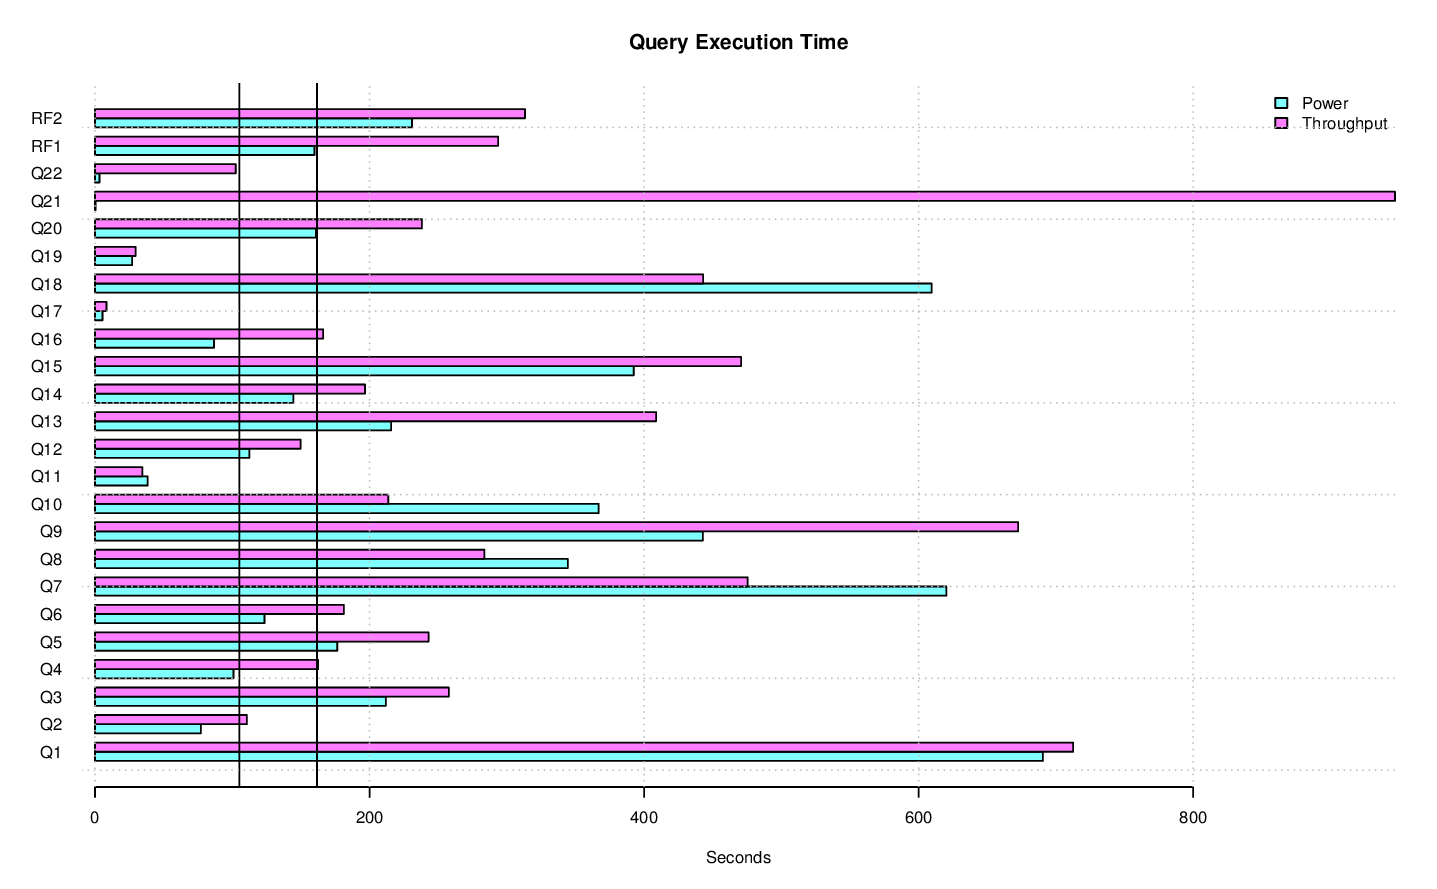

The file beside this chart, header and first rows:
task_name, s_time, e_time, diff_time, seconds
LOAD, 2015-08-27 19:16:58.747992, 2015-08-27 21:22:34.354211, 02:05:35.606219, 7536
PERF.POWER.RF1, 2015-08-27 21:22:40.251296, 2015-08-27 21:25:20.156451, 00:02:39.905155, 159.9
PERF.POWER.Q14, 2015-08-27 21:25:20.167619, 2015-08-27 21:27:44.643617, 00:02:24.475998, 144.5
PERF.POWER.Q2, 2015-08-27 21:27:44.654012, 2015-08-27 21:29:01.752572, 00:01:17.09856, 77.1
PERF.POWER.Q9, 2015-08-27 21:29:01.766608, 2015-08-27 21:36:24.563073, 00:07:22.796465, 442.8
PERF.POWER.Q20, 2015-08-27 21:36:24.598903, 2015-08-27 21:39:05.453265, 00:02:40.854362, 160.9
PERF.POWER.Q6, 2015-08-27 21:39:05.468143, 2015-08-27 21:41:08.932397, 00:02:03.464254, 123.5
PERF.POWER.Q17, 2015-08-27 21:41:08.943707, 2015-08-27 21:41:14.403013, 00:00:05.459306, 5.459
PERF.POWER.Q18, 2015-08-27 21:41:14.418343, 2015-08-27 21:51:23.89768, 00:10:09.479337, 609.5
PERF.POWER.Q8, 2015-08-27 21:51:23.927938, 2015-08-27 21:57:08.388696, 00:05:44.460758, 344.5
PERF.POWER.Q21, 2015-08-27 21:57:08.403318, 2015-08-27 21:57:08.886381, 00:00:00.483063, 0.4831
PERF.POWER.Q13, 2015-08-27 21:57:08.897387, 2015-08-27 22:00:44.57478, 00:03:35.677393, 215.7
PERF.POWER.Q3, 2015-08-27 22:00:44.585692, 2015-08-27 22:04:16.440235, 00:03:31.854543, 211.9
PERF.POWER.Q22, 2015-08-27 22:04:16.457863, 2015-08-27 22:04:19.747727, 00:00:03.289864, 3.29
PERF.POWER.Q16, 2015-08-27 22:04:19.759039, 2015-08-27 22:05:46.454837, 00:01:26.695798, 86.7
PERF.POWER.Q4, 2015-08-27 22:05:46.466164, 2015-08-27 22:07:27.34548, 00:01:40.879316, 100.9
PERF.POWER.Q11, 2015-08-27 22:07:27.36005, 2015-08-27 22:08:05.764457, 00:00:38.404407, 38.4
PERF.POWER.Q15, 2015-08-27 22:08:05.775694, 2015-08-27 22:14:38.228957, 00:06:32.453263, 392.5
PERF.POWER.Q1, 2015-08-27 22:14:38.240162, 2015-08-27 22:26:08.791708, 00:11:30.551546, 690.6
PERF.POWER.Q10, 2015-08-27 22:26:08.808415, 2015-08-27 22:32:15.722524, 00:06:06.914109, 366.9
PERF.POWER.Q19, 2015-08-27 22:32:15.734189, 2015-08-27 22:32:42.834964, 00:00:27.100775, 27.1
PERF.POWER.Q5, 2015-08-27 22:32:42.849195, 2015-08-27 22:35:39.328192, 00:02:56.478997, 176.5
PERF.POWER.Q7, 2015-08-27 22:35:39.339743, 2015-08-27 22:45:59.594703, 00:10:20.25496, 620.3
PERF.POWER.Q12, 2015-08-27 22:45:59.611378, 2015-08-27 22:47:52.066003, 00:01:52.454625, 112.5
PERF.POWER.RF2, 2015-08-27 22:47:52.073323, 2015-08-27 22:51:43.016543, 00:03:50.94322, 230.9
PERF.POWER, 2015-08-27 21:22:40.242607, 2015-08-27 22:51:43.022563, 01:29:02.779956, 5343
PERF.THRUPUT.QS2.Q6, 2015-08-27 22:51:49.829599, 2015-08-27 22:54:02.717181, 00:02:12.887582, 132.9
PERF.THRUPUT.QS2.Q17, 2015-08-27 22:54:02.751021, 2015-08-27 22:54:10.946406, 00:00:08.195385, 8.195
PERF.THRUPUT.RFST1.RF1, 2015-08-27 22:51:46.109309, 2015-08-27 22:55:53.717291, 00:04:07.607982, 247.6
PERF.THRUPUT.QS2.Q14, 2015-08-27 22:54:10.976157, 2015-08-27 22:58:23.841694, 00:04:12.865537, 252.9
PERF.THRUPUT.QS2.Q16, 2015-08-27 22:58:23.862452, 2015-08-27 23:01:25.404621, 00:03:01.542169, 181.5
PERF.THRUPUT.RFST1.RF2, 2015-08-27 22:55:53.730684, 2015-08-27 23:01:28.740101, 00:05:35.009417, 335
PERF.THRUPUT.RFST1, 2015-08-27 22:51:46.104028, 2015-08-27 23:01:28.755052, 00:09:42.651024, 582.7
PERF.THRUPUT.QS2.Q19, 2015-08-27 23:01:25.424475, 2015-08-27 23:02:04.045276, 00:00:38.620801, 38.62
PERF.THRUPUT.QS2.Q10, 2015-08-27 23:02:04.073067, 2015-08-27 23:05:37.959363, 00:03:33.886296, 213.9
PERF.THRUPUT.RFST2.RF1, 2015-08-27 23:01:28.771382, 2015-08-27 23:07:08.563044, 00:05:39.791662, 339.8
PERF.THRUPUT.QS1.Q21, 2015-08-27 22:51:49.818795, 2015-08-27 23:08:30.006315, 00:16:40.18752, 1000
PERF.THRUPUT.RFST2.RF2, 2015-08-27 23:07:08.580871, 2015-08-27 23:12:00.091379, 00:04:51.510508, 291.5
PERF.THRUPUT.RFST2, 2015-08-27 23:01:28.765215, 2015-08-27 23:12:00.1076, 00:10:31.342385, 631.3
PERF.THRUPUT.QS1.Q3, 2015-08-27 23:08:30.023159, 2015-08-27 23:13:12.703162, 00:04:42.680003, 282.7
PERF.THRUPUT.QS2.Q9, 2015-08-27 23:05:38.014416, 2015-08-27 23:16:50.96527, 00:11:12.950854, 673
PERF.THRUPUT.QS2.Q2, 2015-08-27 23:16:50.992351, 2015-08-27 23:18:42.124487, 00:01:51.132136, 111.1
PERF.THRUPUT.QS1.Q18, 2015-08-27 23:13:12.72313, 2015-08-27 23:20:29.716536, 00:07:16.993406, 437
PERF.THRUPUT.QS1.Q5, 2015-08-27 23:20:29.730112, 2015-08-27 23:25:14.277592, 00:04:44.54748, 284.5
PERF.THRUPUT.QS1.Q11, 2015-08-27 23:25:14.312431, 2015-08-27 23:25:48.784543, 00:00:34.472112, 34.47
PERF.THRUPUT.QS2.Q15, 2015-08-27 23:18:42.139165, 2015-08-27 23:30:58.917283, 00:12:16.778118, 736.8
PERF.THRUPUT.QS1.Q7, 2015-08-27 23:25:48.796876, 2015-08-27 23:33:47.583759, 00:07:58.786883, 478.8
PERF.THRUPUT.QS2.Q8, 2015-08-27 23:30:58.931152, 2015-08-27 23:34:22.710089, 00:03:23.778937, 203.8
PERF.THRUPUT.QS1.Q6, 2015-08-27 23:33:47.621492, 2015-08-27 23:37:37.321702, 00:03:49.70021, 229.7
PERF.THRUPUT.QS2.Q5, 2015-08-27 23:34:22.722953, 2015-08-27 23:37:44.14874, 00:03:21.425787, 201.4
PERF.THRUPUT.QS2.Q22, 2015-08-27 23:37:44.164554, 2015-08-27 23:39:09.192909, 00:01:25.028355, 85.03
PERF.THRUPUT.QS2.Q12, 2015-08-27 23:39:09.2089, 2015-08-27 23:41:25.618136, 00:02:16.409236, 136.4
PERF.THRUPUT.QS1.Q20, 2015-08-27 23:37:37.333877, 2015-08-27 23:41:45.796969, 00:04:08.463092, 248.5
PERF.THRUPUT.QS1.Q17, 2015-08-27 23:41:45.809692, 2015-08-27 23:41:54.398308, 00:00:08.588616, 8.589
PERF.THRUPUT.QS1.Q12, 2015-08-27 23:41:54.409833, 2015-08-27 23:44:37.532872, 00:02:43.123039, 163.1
PERF.THRUPUT.QS1.Q16, 2015-08-27 23:44:37.553026, 2015-08-27 23:47:08.42509, 00:02:30.872064, 150.9
PERF.THRUPUT.QS2.Q7, 2015-08-27 23:41:25.630277, 2015-08-27 23:49:17.725137, 00:07:52.09486, 472.1
PERF.THRUPUT.QS1.Q15, 2015-08-27 23:47:08.440498, 2015-08-27 23:50:32.951091, 00:03:24.510593, 204.5
PERF.THRUPUT.QS2.Q13, 2015-08-27 23:49:17.737349, 2015-08-27 23:56:16.239485, 00:06:58.502136, 418.5
PERF.THRUPUT.QS1.Q13, 2015-08-27 23:50:32.962136, 2015-08-27 23:57:12.035572, 00:06:39.073436, 399.1
... 19 more rows
